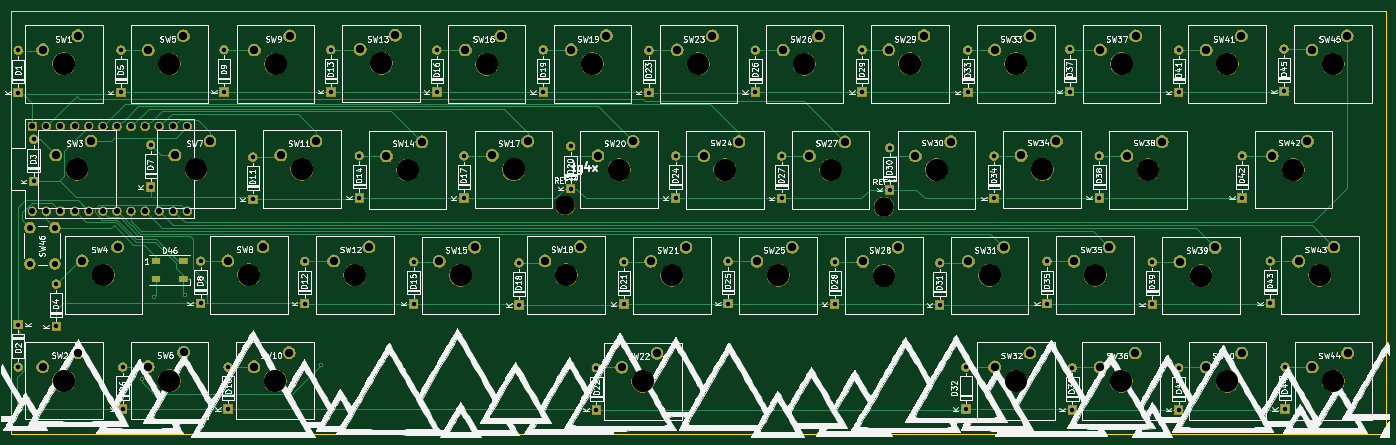
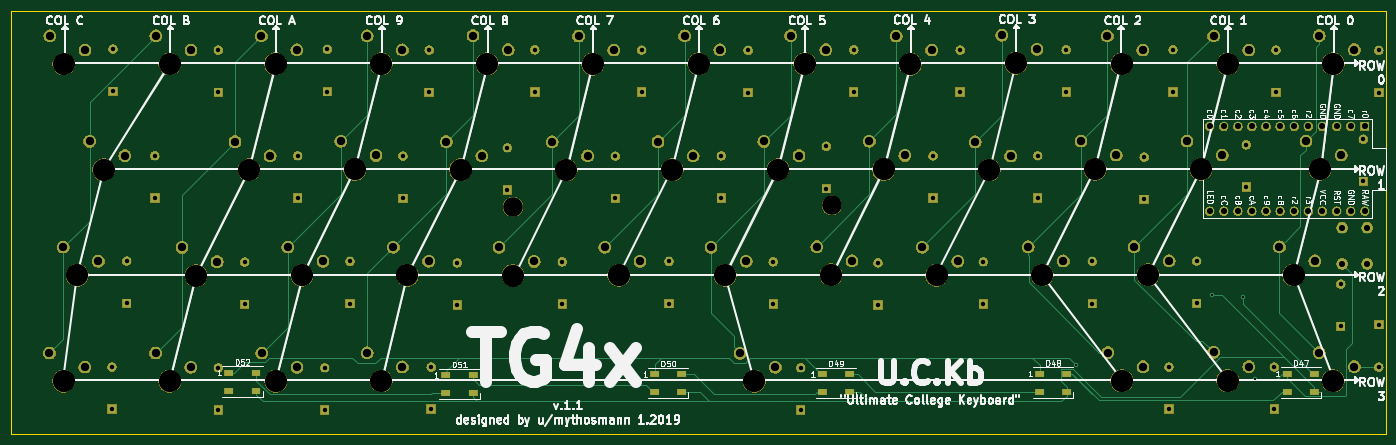
Circuit board: 8 layer files. Board 247.6 x 76.2 mm.
- bottom_copper: TG4x-B.Cu.gbl (30484 bytes)
- bottom_mask: TG4x-B.Mask.gbs (242738 bytes)
- bottom_silk: TG4x-B.SilkS.gbo (74922 bytes)
- outline: TG4x-Edge.Cuts.gm1 (684 bytes)
- top_copper: TG4x-F.Cu.gtl (36703 bytes)
- top_mask: TG4x-F.Mask.gts (239418 bytes)
- top_silk: TG4x-F.SilkS.gto (291232 bytes)
- drill: TG4x.drl (4483 bytes)

=== bottom_copper: TG4x-B.Cu.gbl (30484 bytes, source omitted) ===
=== bottom_mask: TG4x-B.Mask.gbs (242738 bytes, source omitted) ===
=== bottom_silk: TG4x-B.SilkS.gbo (74922 bytes, source omitted) ===
=== outline: TG4x-Edge.Cuts.gm1 ===
G04 #@! TF.GenerationSoftware,KiCad,Pcbnew,(5.0.2)-1*
G04 #@! TF.CreationDate,2019-01-29T12:19:42-05:00*
G04 #@! TF.ProjectId,TG4x,54473478-2e6b-4696-9361-645f70636258,rev?*
G04 #@! TF.SameCoordinates,Original*
G04 #@! TF.FileFunction,Profile,NP*
%FSLAX46Y46*%
G04 Gerber Fmt 4.6, Leading zero omitted, Abs format (unit mm)*
G04 Created by KiCad (PCBNEW (5.0.2)-1) date 1/29/2019 12:19:42 PM*
%MOMM*%
%LPD*%
G01*
G04 APERTURE LIST*
%ADD10C,0.150000*%
G04 APERTURE END LIST*
D10*
X25146000Y-38862000D02*
X272796000Y-38862000D01*
X25146000Y-115062000D02*
X25146000Y-38862000D01*
X272796000Y-115062000D02*
X25146000Y-115062000D01*
X272796000Y-38862000D02*
X272796000Y-115062000D01*
M02*

=== top_copper: TG4x-F.Cu.gtl (36703 bytes, source omitted) ===
=== top_mask: TG4x-F.Mask.gts (239418 bytes, source omitted) ===
=== top_silk: TG4x-F.SilkS.gto (291232 bytes, source omitted) ===
=== drill: TG4x.drl ===
M48
;DRILL file {KiCad (5.0.2)-1} date 1/29/2019 12:19:43 PM
;FORMAT={-:-/ absolute / metric / decimal}
FMAT,2
METRIC,TZ
T1C0.400
T2C0.800
T3C1.100
T4C1.500
T5C3.500
T6C4.000
%
G90
G05
T1
X48.768Y-105.156
X50.8Y-90.424
X56.388Y-90.03
X81.026Y-102.616
T2
X44.933Y-45.923
X44.933Y-53.543
X121.006Y-45.872
X121.006Y-53.492
X192.405Y-84.252
X192.405Y-91.872
X135.509Y-84.074
X135.509Y-91.694
X59.258Y-83.922
X59.258Y-91.542
X26.416Y-95.377
X26.416Y-102.997
X33.274Y-88.075
X33.274Y-95.694
X183.388Y-63.5
X183.388Y-71.12
X78.003Y-83.998
X78.003Y-91.618
X215.849Y-45.771
X215.849Y-53.391
X159.233Y-45.898
X159.233Y-53.518
X246.913Y-64.948
X246.913Y-72.568
X254.457Y-45.745
X254.457Y-53.365
X221.183Y-64.948
X221.183Y-72.568
X154.305Y-83.998
X154.305Y-91.618
X97.638Y-84.023
X97.638Y-91.643
X144.856Y-64.973
X144.856Y-72.593
X235.483Y-45.923
X235.483Y-53.543
X235.458Y-103.124
X235.458Y-110.744
X64.237Y-102.997
X64.237Y-110.617
X68.682Y-65.176
X68.682Y-72.796
X197.485Y-45.923
X197.485Y-53.543
X130.556Y-103.124
X130.556Y-110.744
X125.933Y-63.246
X125.933Y-70.866
X197.129Y-102.997
X197.129Y-110.617
X26.416Y-45.974
X26.416Y-53.594
X45.237Y-102.997
X45.237Y-110.617
X230.734Y-84.099
X230.734Y-91.719
X101.829Y-45.898
X101.829Y-53.518
X140.03Y-45.974
X140.03Y-53.594
X202.209Y-64.999
X202.209Y-72.619
X106.705Y-64.973
X106.705Y-72.593
X173.507Y-84.074
X173.507Y-91.694
X254.635Y-102.997
X254.635Y-110.617
X211.76Y-83.972
X211.76Y-91.592
X50.292Y-62.992
X50.292Y-70.612
X63.5Y-45.847
X63.5Y-53.467
X116.637Y-84.252
X116.637Y-91.872
X178.46Y-45.872
X178.46Y-53.492
X82.728Y-45.847
X82.728Y-53.467
X87.884Y-64.922
X87.884Y-72.542
X29.21Y-61.976
X29.21Y-69.596
X216.332Y-103.124
X216.332Y-110.744
X163.932Y-64.999
X163.932Y-72.619
X251.993Y-83.922
X251.993Y-91.542
T3
X28.956Y-59.69
X28.956Y-74.93
X31.496Y-59.69
X31.496Y-74.93
X34.036Y-59.69
X34.036Y-74.93
X36.576Y-59.69
X36.576Y-74.93
X39.116Y-59.69
X39.116Y-74.93
X41.656Y-59.69
X41.656Y-74.93
X44.196Y-59.69
X44.196Y-74.93
X46.736Y-59.69
X46.736Y-74.93
X49.276Y-59.69
X49.276Y-74.93
X51.816Y-59.69
X51.816Y-74.93
X54.356Y-59.69
X54.356Y-74.93
X56.896Y-59.69
X56.896Y-74.93
X28.52Y-77.914
X28.52Y-84.414
X33.02Y-77.914
X33.02Y-84.414
T4
X49.847Y-102.933
X56.197Y-100.393
X168.961Y-64.973
X175.311Y-62.433
X111.836Y-64.897
X118.186Y-62.357
X88.011Y-45.771
X94.361Y-43.231
X240.411Y-45.898
X246.761Y-43.358
X135.128Y-103.073
X141.478Y-100.533
X126.035Y-45.847
X132.385Y-43.307
X68.91Y-102.946
X75.26Y-100.406
X188.036Y-64.948
X194.386Y-62.408
X30.81Y-45.847
X37.16Y-43.307
X252.324Y-64.922
X258.674Y-62.382
X226.136Y-64.948
X232.486Y-62.408
X221.31Y-103.048
X227.66Y-100.508
X37.973Y-83.896
X44.323Y-81.356
X68.961Y-45.898
X75.311Y-43.358
X145.136Y-45.872
X151.486Y-43.332
X149.911Y-64.948
X156.261Y-62.408
X259.486Y-45.898
X265.836Y-43.358
X221.361Y-45.872
X227.711Y-43.332
X121.31Y-83.871
X127.66Y-81.331
X202.311Y-45.872
X208.661Y-43.332
X240.436Y-103.048
X246.786Y-100.508
X54.635Y-64.846
X60.985Y-62.306
X259.537Y-103.022
X265.887Y-100.482
X92.761Y-64.999
X99.111Y-62.459
X102.286Y-83.972
X108.636Y-81.432
X178.562Y-83.998
X184.912Y-81.458
X49.835Y-45.898
X56.185Y-43.358
X235.687Y-84.023
X242.037Y-81.483
X216.611Y-83.947
X222.961Y-81.407
X83.236Y-83.896
X89.586Y-81.356
X207.086Y-64.897
X213.436Y-62.357
X73.711Y-64.846
X80.061Y-62.306
X140.36Y-83.972
X146.71Y-81.432
X106.985Y-45.923
X113.335Y-43.383
X33.198Y-64.846
X39.548Y-62.306
X183.236Y-45.847
X189.586Y-43.307
X202.311Y-102.997
X208.661Y-100.457
X257.073Y-83.947
X263.423Y-81.407
X30.81Y-102.946
X37.16Y-100.406
X130.861Y-64.922
X137.211Y-62.382
X197.587Y-83.972
X203.937Y-81.432
X164.236Y-45.923
X170.586Y-43.383
X64.16Y-83.871
X70.51Y-81.331
X159.512Y-83.972
X165.862Y-81.432
T5
X182.372Y-74.168
X124.968Y-73.914
T6
X206.121Y-48.412
X244.246Y-105.588
X58.445Y-67.386
X263.347Y-105.562
X96.571Y-67.539
X106.096Y-86.512
X182.372Y-86.538
X53.645Y-48.438
X239.497Y-86.563
X220.421Y-86.487
X87.046Y-86.436
X210.896Y-67.437
X77.521Y-67.386
X144.17Y-86.512
X110.795Y-48.463
X37.008Y-67.386
X187.046Y-48.387
X206.121Y-105.537
X260.883Y-86.487
X34.62Y-105.486
X134.671Y-67.462
X201.397Y-86.512
X168.046Y-48.463
X67.97Y-86.411
X163.322Y-86.512
X53.657Y-105.474
X172.771Y-67.513
X115.646Y-67.437
X91.821Y-48.311
X244.221Y-48.438
X138.938Y-105.613
X129.845Y-48.387
X72.72Y-105.486
X191.846Y-67.488
X34.62Y-48.387
X256.134Y-67.462
X229.946Y-67.488
X225.12Y-105.588
X41.783Y-86.436
X72.771Y-48.438
X148.946Y-48.412
X153.721Y-67.488
X263.296Y-48.438
X225.171Y-48.412
X125.12Y-86.411
T0
M30
